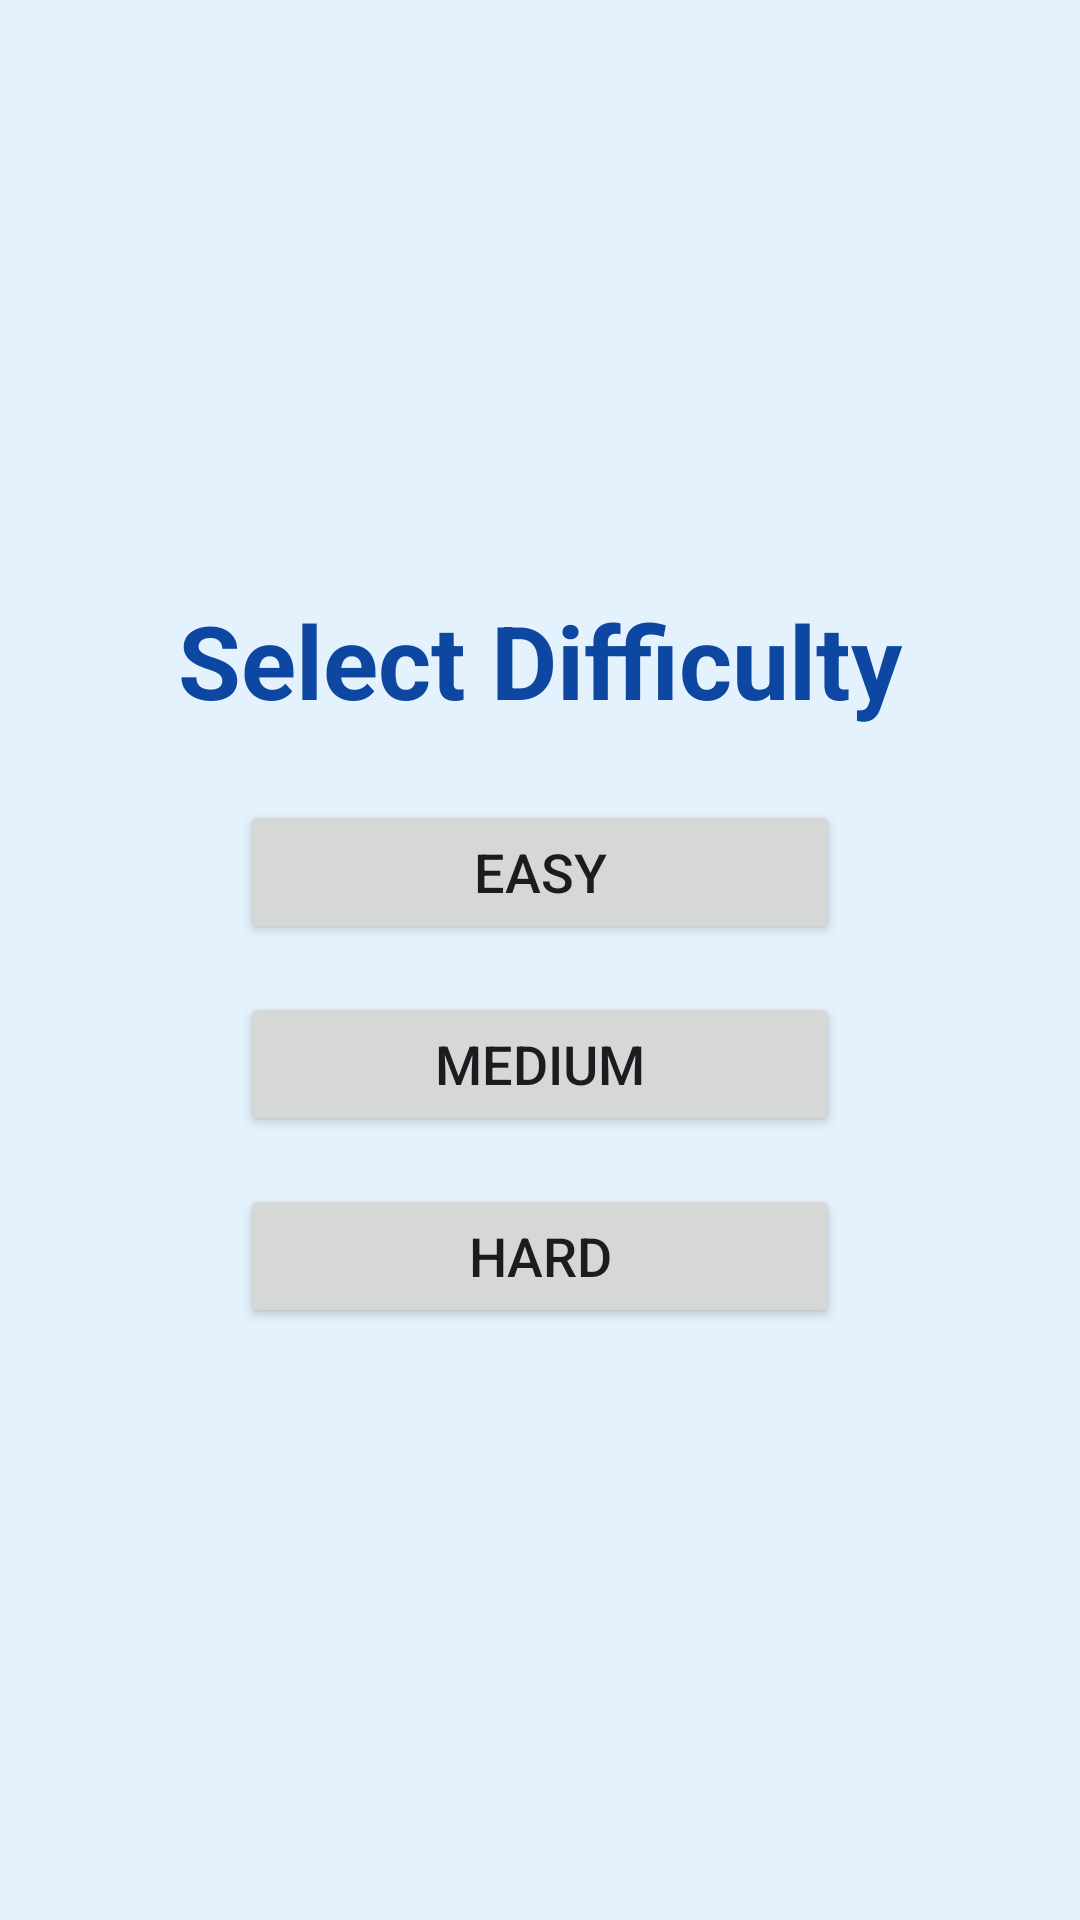

The Android layout XML behind this screen, and the referenced resources:
<!-- AndroidManifest.xml: application theme Theme.App.FullScreen -->
<!-- res/layout/activity_general_knowledge.xml -->
<?xml version="1.0" encoding="utf-8"?>
<androidx.constraintlayout.widget.ConstraintLayout xmlns:android="http://schemas.android.com/apk/res/android"
    xmlns:app="http://schemas.android.com/apk/res-auto"
    xmlns:tools="http://schemas.android.com/tools"
    android:layout_width="match_parent"
    android:layout_height="match_parent"
    android:background="#E3F2FD"
    tools:context=".GeneralKnowledgeActivity">

    
    <LinearLayout
        android:id="@+id/difficultySelector"
        android:layout_width="wrap_content"
        android:layout_height="wrap_content"
        android:gravity="center"
        android:orientation="vertical"
        android:visibility="visible"
        app:layout_constraintBottom_toBottomOf="parent"
        app:layout_constraintEnd_toEndOf="parent"
        app:layout_constraintStart_toStartOf="parent"
        app:layout_constraintTop_toTopOf="parent"
        tools:visibility="gone">

        <TextView
            android:layout_width="wrap_content"
            android:layout_height="wrap_content"
            android:layout_marginBottom="24dp"
            android:text="Select Difficulty"
            android:textColor="#0D47A1"
            android:textSize="34sp"
            android:textStyle="bold" />

        <Button
            android:id="@+id/btnEasy"
            android:layout_width="200dp"
            android:layout_height="wrap_content"
            android:layout_marginBottom="16dp"
            android:text="Easy"
            android:textSize="18sp" />

        <Button
            android:id="@+id/btnMedium"
            android:layout_width="200dp"
            android:layout_height="wrap_content"
            android:layout_marginBottom="16dp"
            android:text="Medium"
            android:textSize="18sp" />

        <Button
            android:id="@+id/btnHard"
            android:layout_width="200dp"
            android:layout_height="wrap_content"
            android:text="Hard"
            android:textSize="18sp" />

    </LinearLayout>

    
    <LinearLayout
        android:id="@+id/gameContainer"
        android:layout_width="0dp"
        android:layout_height="0dp"
        android:orientation="vertical"
        android:visibility="gone"
        android:padding="16dp"
        app:layout_constraintBottom_toBottomOf="parent"
        app:layout_constraintEnd_toEndOf="parent"
        app:layout_constraintStart_toStartOf="parent"
        app:layout_constraintTop_toTopOf="parent"
        tools:visibility="visible">

        
        <LinearLayout
            android:layout_width="match_parent"
            android:layout_height="wrap_content"
            android:orientation="horizontal"
            android:layout_marginBottom="8dp"
            android:gravity="center_vertical">

            <TextView
                android:id="@+id/tvScore"
                android:layout_width="0dp"
                android:layout_height="wrap_content"
                android:layout_weight="1"
                android:text="Score: 0"
                android:textColor="#0D47A1"
                android:textSize="20sp"
                android:textStyle="bold" />

            <TextView
                android:id="@+id/tvTimer"
                android:layout_width="wrap_content"
                android:layout_height="wrap_content"
                android:text="15s"
                android:textColor="#D50000"
                android:textSize="20sp"
                android:textStyle="bold" />

            <TextView
                android:id="@+id/tvQuestionCount"
                android:layout_width="wrap_content"
                android:layout_height="wrap_content"
                android:gravity="end"
                android:paddingStart="16dp"
                android:text="Q: 1/10"
                android:textColor="#0D47A1"
                android:textSize="20sp"
                android:textStyle="bold" />

        </LinearLayout>

        

        <TextView
            android:id="@+id/tvLives"
            android:layout_width="wrap_content"
            android:layout_height="wrap_content"
            android:paddingStart="16dp"
            android:text="Lives: 3"
            android:textColor="#388E3C"
            android:textSize="20sp"
            android:textStyle="bold" />

        
        <com.google.android.material.card.MaterialCardView
            android:layout_width="match_parent"
            android:layout_height="wrap_content"
            app:cardCornerRadius="12dp"
            app:cardElevation="4dp"
            android:layout_marginBottom="16dp"
            app:cardBackgroundColor="#FFFFFF">

            <TextView
                android:id="@+id/tvQuestion"
                android:layout_width="match_parent"
                android:layout_height="wrap_content"
                android:gravity="center"
                android:minHeight="120dp"
                android:padding="16dp"
                android:textColor="#000000"
                android:textSize="22sp"
                android:textStyle="bold"
                tools:text="What is the capital of France?" />
        </com.google.android.material.card.MaterialCardView>

        
        <FrameLayout
            android:layout_width="match_parent"
            android:layout_height="0dp"
            android:layout_weight="1">

            
            <androidx.gridlayout.widget.GridLayout
                android:id="@+id/answerGrid"
                android:layout_width="match_parent"
                android:layout_height="wrap_content"
                android:layout_gravity="center_vertical"
                app:columnCount="2"
                app:useDefaultMargins="true">

                <Button
                    android:id="@+id/btnAnswer1"
                    android:layout_width="0dp"
                    android:layout_height="wrap_content"
                    android:minHeight="80dp"
                    android:padding="12dp"
                    android:textSize="16sp"
                    android:textStyle="bold"
                    app:cornerRadius="8dp"
                    app:layout_columnWeight="1"
                    app:layout_gravity="fill"
                    tools:text="Paris" />

                <Button
                    android:id="@+id/btnAnswer2"
                    android:layout_width="0dp"
                    android:layout_height="wrap_content"
                    android:minHeight="80dp"
                    android:padding="12dp"
                    android:textSize="16sp"
                    android:textStyle="bold"
                    app:cornerRadius="8dp"
                    app:layout_columnWeight="1"
                    app:layout_gravity="fill"
                    tools:text="London" />

                <Button
                    android:id="@+id/btnAnswer3"
                    android:layout_width="0dp"
                    android:layout_height="wrap_content"
                    android:minHeight="80dp"
                    android:padding="12dp"
                    android:textSize="16sp"
                    android:textStyle="bold"
                    app:cornerRadius="8dp"
                    app:layout_columnWeight="1"
                    app:layout_gravity="fill"
                    tools:text="Berlin" />

                <Button
                    android:id="@+id/btnAnswer4"
                    android:layout_width="0dp"
                    android:layout_height="wrap_content"
                    android:minHeight="80dp"
                    android:padding="12dp"
                    android:textSize="16sp"
                    android:textStyle="bold"
                    app:cornerRadius="8dp"
                    app:layout_columnWeight="1"
                    app:layout_gravity="fill"
                    tools:text="Madrid" />

            </androidx.gridlayout.widget.GridLayout>
        </FrameLayout>

    </LinearLayout>

</androidx.constraintlayout.widget.ConstraintLayout>
<!-- resources referenced by this layout -->
<resources>
  <style name="Theme.App.FullScreen" parent="Theme.Material3.DayNight.NoActionBar">
  <item name="android:windowNoTitle">true</item>
  <item name="android:windowActionBar">false</item>
  <item name="android:windowFullscreen">true</item>
  <item name="android:windowContentOverlay">@null</item>
  </style>
</resources>
